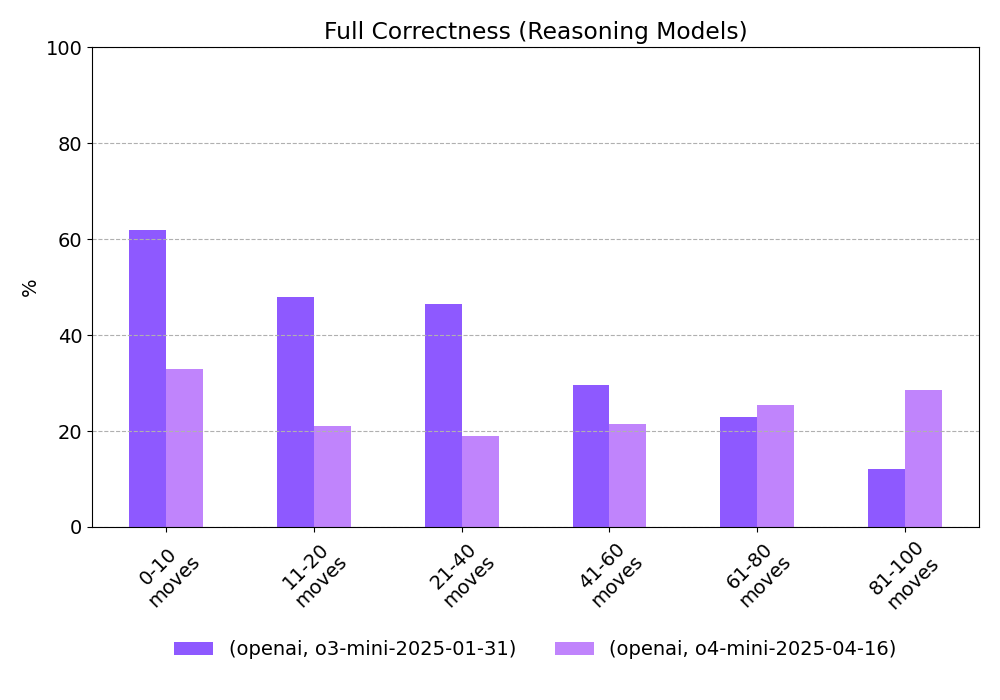

The data file committed next to this chart (first rows):
provider, model, 0-10 moves, 11-20 moves, 21-40 moves, 41-60 moves, 61-80 moves, 81-100 moves
openai, o3-mini-2025-01-31, 62.0, 48.0, 46.5, 29.5, 23.0, 12.0
openai, o4-mini-2025-04-16, 33.0, 21.0, 19.0, 21.5, 25.5, 28.5
